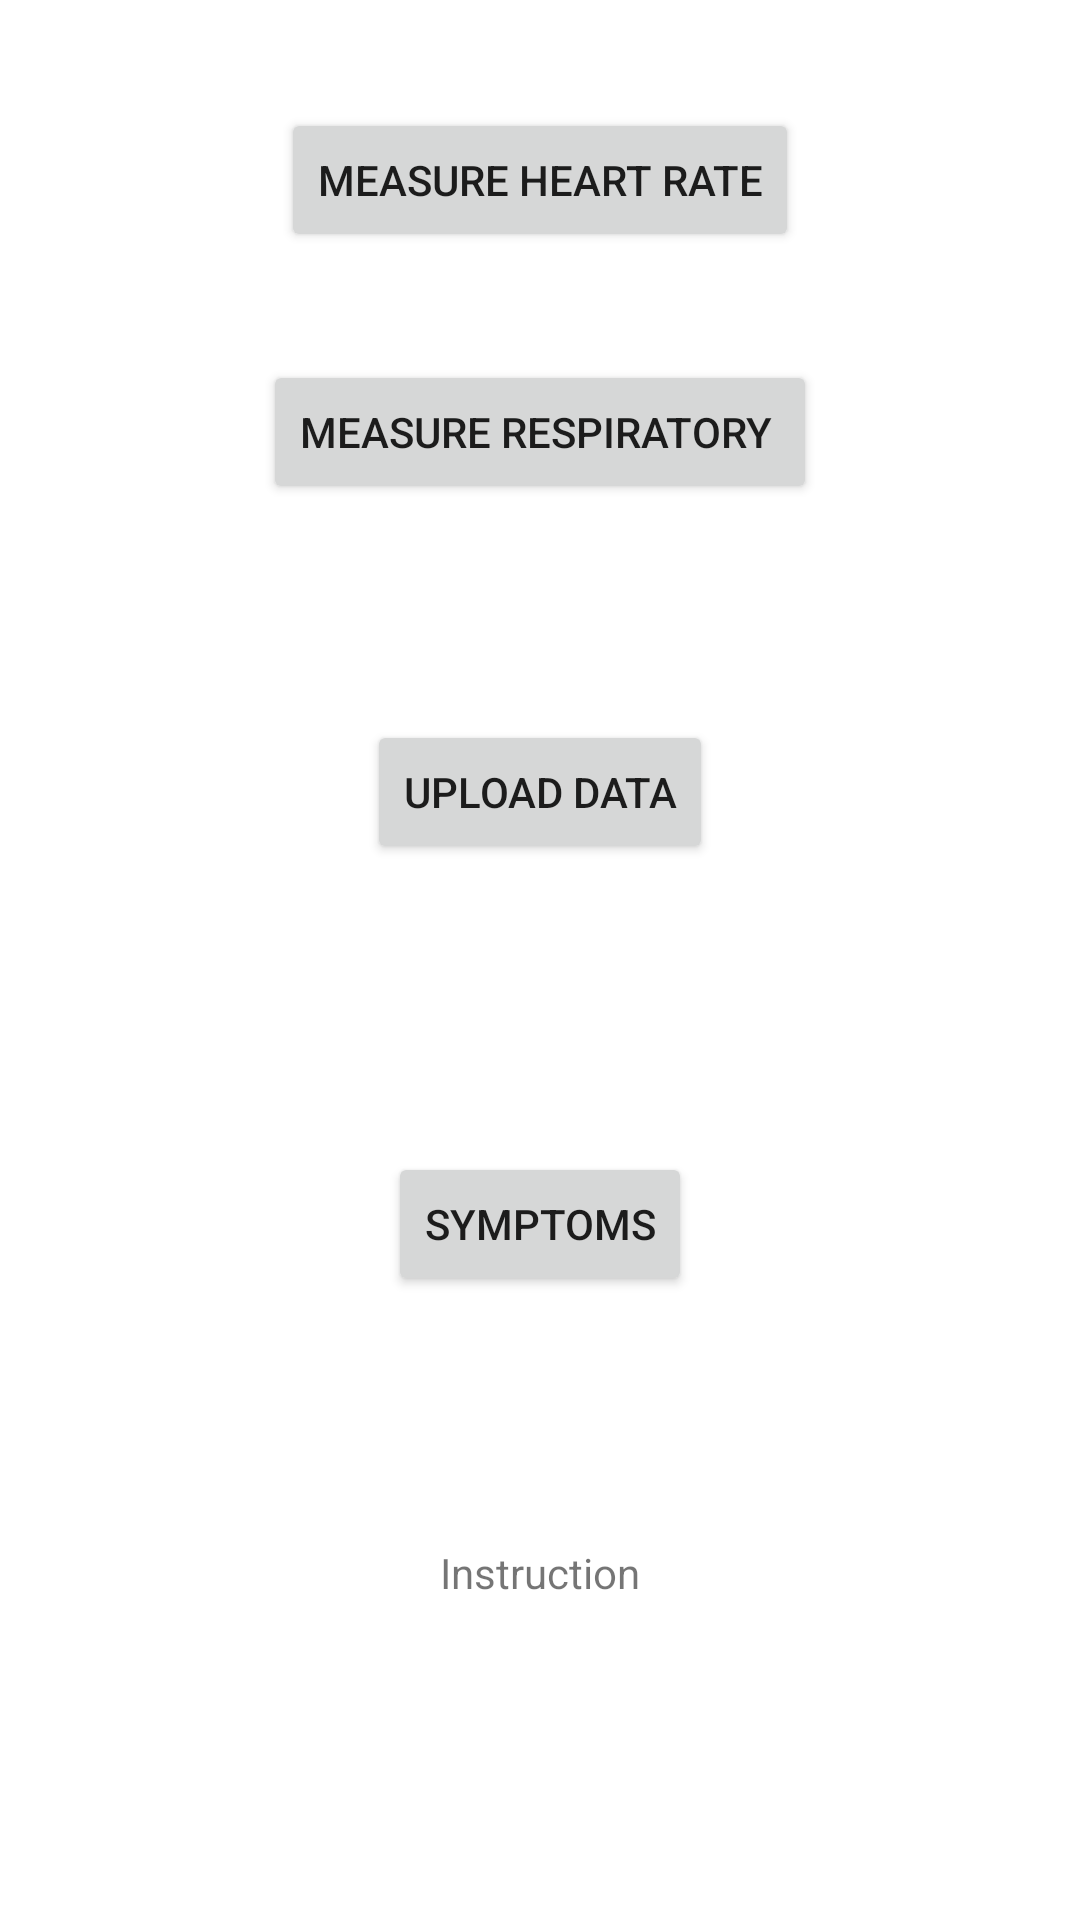

Write the Android layout XML for this screen, with the resource values it uses.
<!-- AndroidManifest.xml: application theme Theme.CovidMonitoring -->
<!-- res/layout/activity_main.xml -->
<?xml version="1.0" encoding="utf-8"?>
<androidx.constraintlayout.widget.ConstraintLayout xmlns:android="http://schemas.android.com/apk/res/android"
    xmlns:app="http://schemas.android.com/apk/res-auto"
    xmlns:tools="http://schemas.android.com/tools"
    android:layout_width="match_parent"
    android:layout_height="match_parent"
    tools:context=".MainActivity">

    <Button
        android:id="@+id/HeartButton"
        android:layout_width="wrap_content"
        android:layout_height="wrap_content"
        android:layout_marginStart="36dp"
        android:layout_marginTop="36dp"
        android:layout_marginEnd="36dp"
        android:text="Measure Heart Rate"
        app:layout_constraintEnd_toEndOf="parent"
        app:layout_constraintStart_toStartOf="parent"
        app:layout_constraintTop_toTopOf="parent" />

    <Button
        android:id="@+id/resp_button"
        android:layout_width="wrap_content"
        android:layout_height="wrap_content"
        android:layout_marginStart="36dp"
        android:layout_marginTop="36dp"
        android:layout_marginEnd="36dp"
        android:text="Measure Respiratory "
        app:layout_constraintEnd_toEndOf="parent"
        app:layout_constraintStart_toStartOf="parent"
        app:layout_constraintTop_toBottomOf="@+id/HeartButton" />

    <Button
        android:id="@+id/uploadData"
        android:layout_width="wrap_content"
        android:layout_height="wrap_content"
        android:layout_marginStart="48dp"
        android:layout_marginTop="72dp"
        android:layout_marginEnd="48dp"
        android:text="Upload Data"
        app:layout_constraintEnd_toEndOf="parent"
        app:layout_constraintStart_toStartOf="parent"
        app:layout_constraintTop_toBottomOf="@+id/resp_button" />

    <Button
        android:id="@+id/symptoms"
        android:layout_width="wrap_content"
        android:layout_height="wrap_content"
        android:layout_marginStart="36dp"
        android:layout_marginTop="96dp"
        android:layout_marginEnd="36dp"
        android:text="Symptoms"
        app:layout_constraintEnd_toEndOf="parent"
        app:layout_constraintStart_toStartOf="parent"
        app:layout_constraintTop_toBottomOf="@+id/uploadData" />

    <TextView
        android:id="@+id/instruction"
        android:layout_width="wrap_content"
        android:layout_height="wrap_content"
        android:layout_marginStart="36dp"
        android:layout_marginTop="12dp"
        android:layout_marginEnd="36dp"
        android:layout_marginBottom="36dp"
        android:text="Instruction"
        app:layout_constraintBottom_toBottomOf="parent"
        app:layout_constraintEnd_toEndOf="parent"
        app:layout_constraintStart_toStartOf="parent"
        app:layout_constraintTop_toBottomOf="@+id/symptoms" />
</androidx.constraintlayout.widget.ConstraintLayout>
<!-- resources referenced by this layout -->
<resources>
  <style name="Theme.CovidMonitoring" parent="Theme.MaterialComponents.DayNight.DarkActionBar">
          
          <item name="colorPrimary">@color/purple_500</item>
          <item name="colorPrimaryVariant">@color/purple_700</item>
          <item name="colorOnPrimary">@color/white</item>
          
          <item name="colorSecondary">@color/teal_200</item>
          <item name="colorSecondaryVariant">@color/teal_700</item>
          <item name="colorOnSecondary">@color/black</item>
          
          <item name="android:statusBarColor" tools:targetApi="l">?attr/colorPrimaryVariant</item>
          
      </style>
  <!-- not gathered from this repository: default colours our renderer supplied (Android Studio template values) -->
  <color name="purple_500">#FF6200EE</color>
  <color name="purple_700">#FF3700B3</color>
  <color name="teal_200">#FF03DAC5</color>
  <color name="teal_700">#FF018786</color>
  <color name="black">#FF000000</color>
  <color name="white">#FFFFFFFF</color>
</resources>
